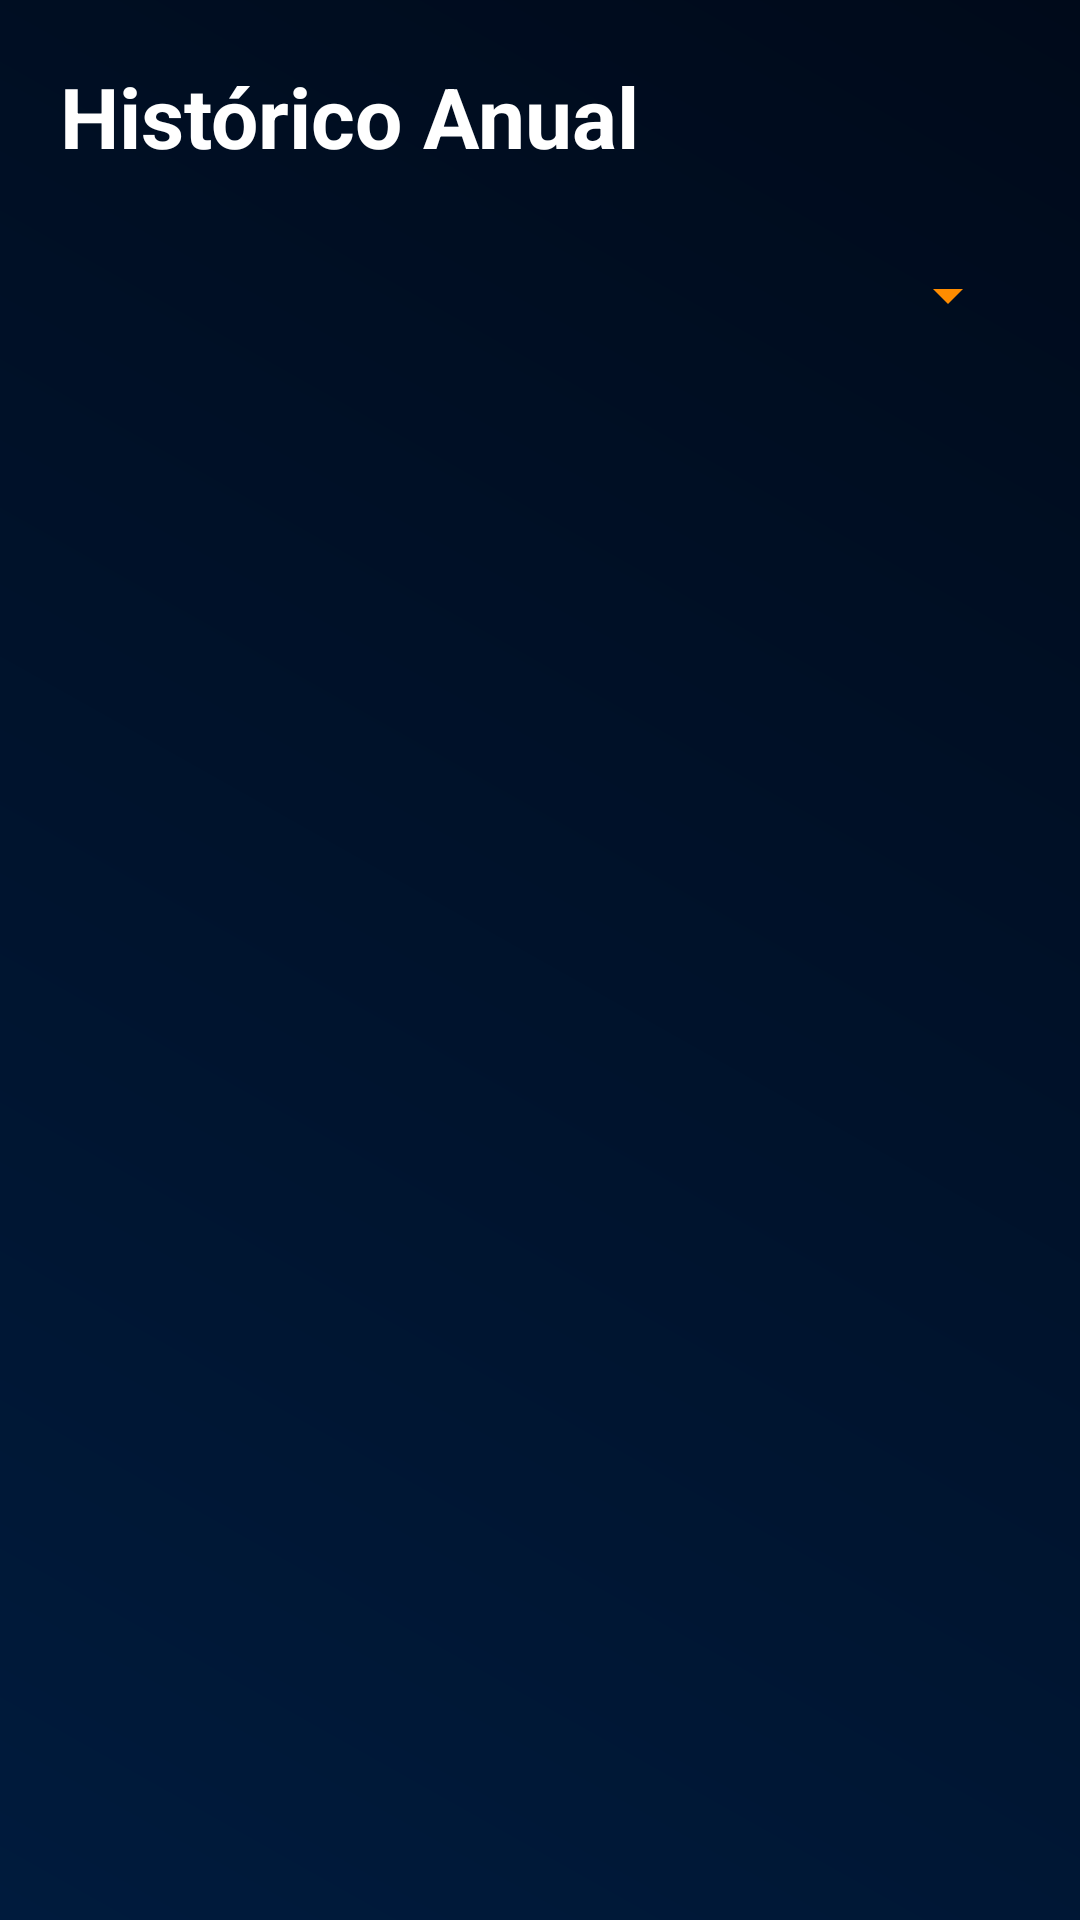

Android layout source for this screen:
<!-- AndroidManifest.xml: application theme Theme.DiamonData -->
<!-- res/layout/activity_seasons.xml -->
<?xml version="1.0" encoding="utf-8"?>
<LinearLayout xmlns:android="http://schemas.android.com/apk/res/android"
    android:layout_width="match_parent"
    android:layout_height="match_parent"
    android:orientation="vertical"
    android:background="@drawable/main_bg_gradient"
    android:padding="20dp">

    <TextView
        android:layout_width="wrap_content"
        android:layout_height="wrap_content"
        android:text="Histórico Anual"
        android:textSize="28sp"
        android:textStyle="bold"
        android:textColor="@color/text_primary" />

    <Spinner
        android:id="@+id/spinnerSeason"
        android:layout_width="match_parent"
        android:layout_height="50dp"
        android:layout_marginTop="16dp"
        android:backgroundTint="@color/accent_orange" />

    <androidx.recyclerview.widget.RecyclerView
        android:id="@+id/rvSeasonStats"
        android:layout_width="match_parent"
        android:layout_height="match_parent"
        android:layout_marginTop="16dp" />

</LinearLayout>
<!-- resources referenced by this layout -->
<resources>
  <color name="accent_orange">#FF8C00</color>
  <color name="text_primary">#FFFFFF</color>
  <!-- drawable main_bg_gradient (drawable) -->
  <?xml version="1.0" encoding="utf-8"?>
  <shape xmlns:android="http://schemas.android.com/apk/res/android">
      <gradient
          android:startColor="#001B3D"
          android:endColor="#000A1A"
          android:angle="45"/>
  </shape>
  <style name="Theme.DiamonData" parent="Base.Theme.DiamonData" />
  <style name="Base.Theme.DiamonData" parent="Theme.Material3.DayNight.NoActionBar">
          
          
      </style>
</resources>
